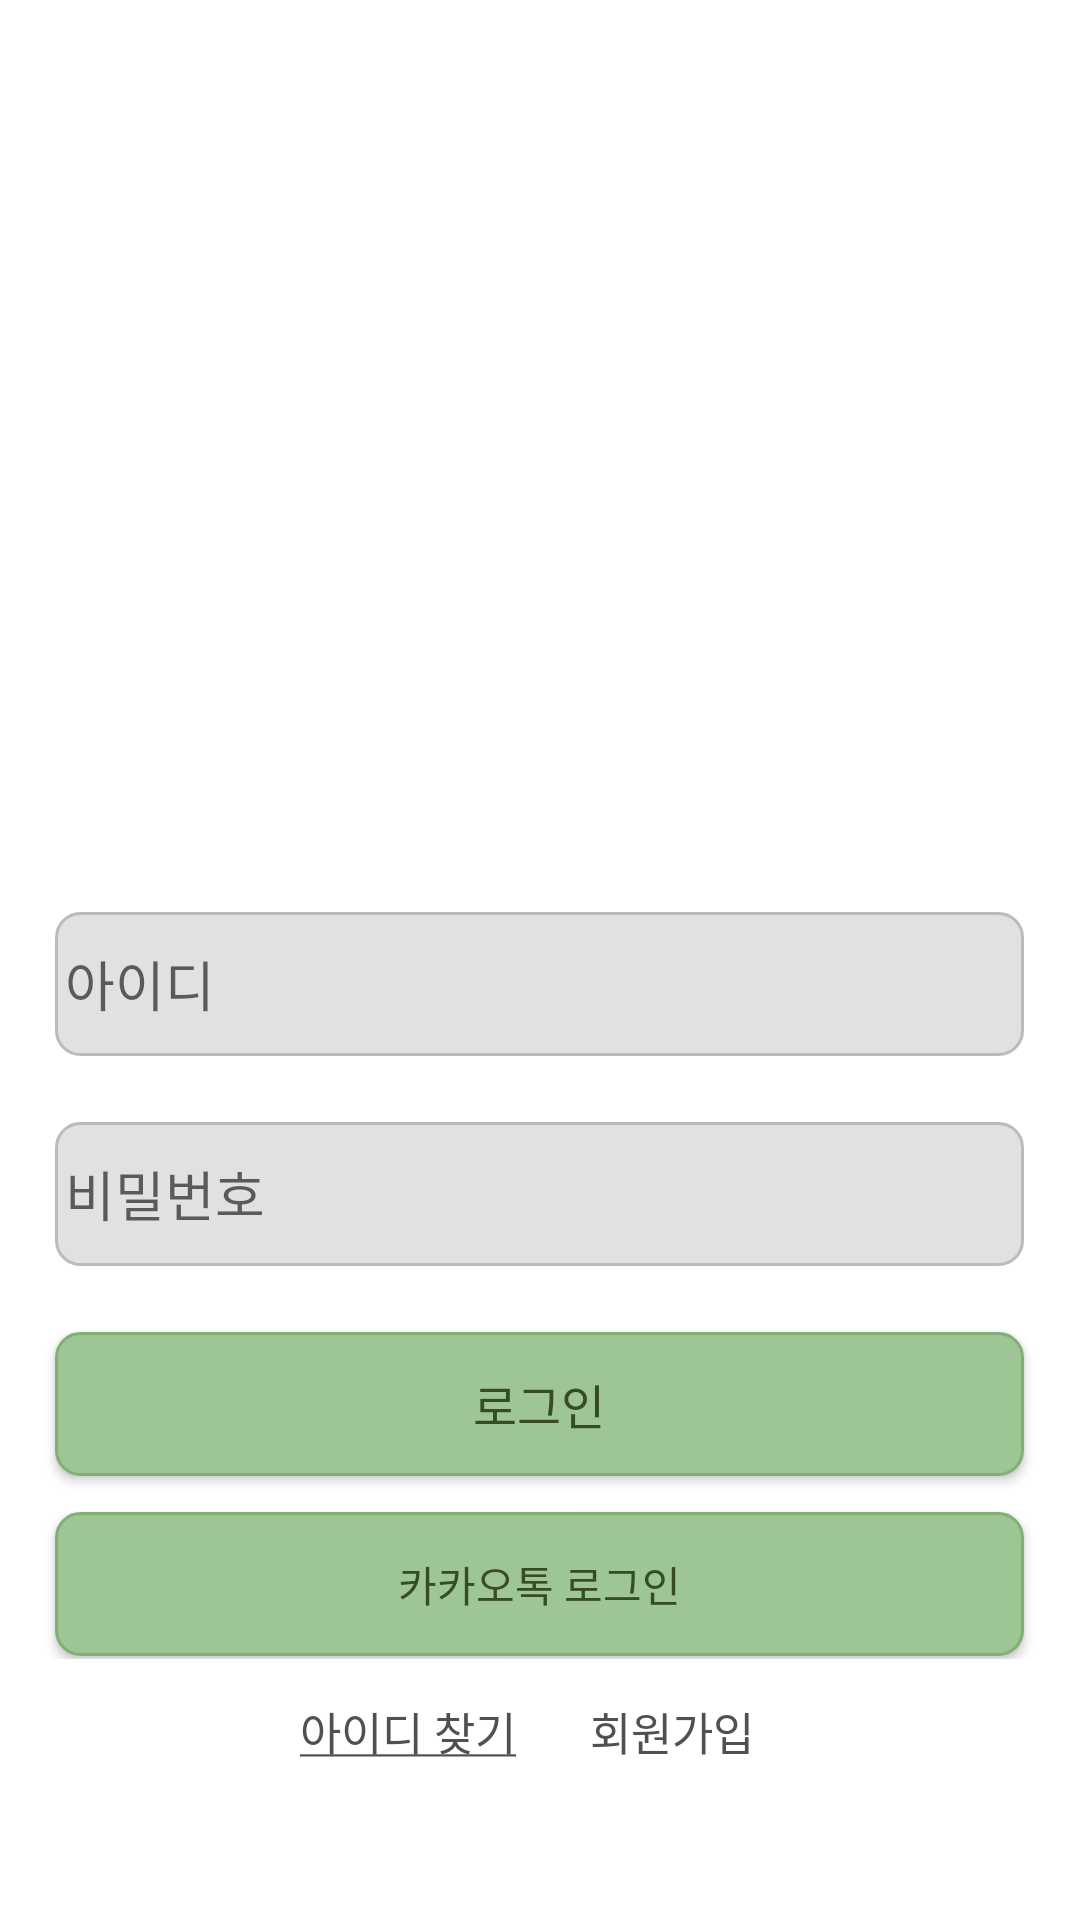

Layout XML and referenced resources for this Android screen:
<!-- AndroidManifest.xml: application theme Theme.Todo -->
<!-- res/layout/activity_sign_in.xml -->
<?xml version="1.0" encoding="utf-8"?>
<LinearLayout xmlns:android="http://schemas.android.com/apk/res/android"
    xmlns:app="http://schemas.android.com/apk/res-auto"
    xmlns:tools="http://schemas.android.com/tools"
    android:id="@+id/LinearLayout"
    android:layout_width="match_parent"
    android:layout_height="match_parent"
    android:background="#FFFFFF"
    android:orientation="vertical"
    tools:context=".SignInActivity">

    <LinearLayout
        android:layout_width="match_parent"
        android:layout_height="wrap_content"
        android:orientation="vertical">

        <ImageView
            android:id="@+id/imageView2"
            android:layout_width="match_parent"
            android:layout_height="223dp"
            android:layout_gravity="center_horizontal"
            android:layout_marginTop="20dp"
            tools:srcCompat="@tools:sample/avatars" />

        <EditText
            android:id="@+id/etId"
            android:layout_width="325dp"
            android:layout_height="50dp"
            android:layout_gravity="center_horizontal"
            android:layout_marginTop="60dp"
            android:background="@drawable/et_custom"
            android:hint=" 아이디"
            android:inputType="textPersonName" />

        <EditText
            android:id="@+id/etPassword"
            android:layout_width="325dp"
            android:layout_height="50dp"

            android:layout_gravity="center_horizontal"
            android:layout_marginTop="20dp"
            android:background="@drawable/et_custom"
            android:hint=" 비밀번호"
            android:inputType="textPassword"
            android:singleLine="false" />

        <android.widget.Button
            android:id="@+id/btnSignIn"
            android:layout_width="325dp"
            android:layout_height="50dp"

            android:layout_gravity="center_horizontal"
            android:layout_marginTop="20dp"
            android:background="@drawable/bt_custom"
            android:text="로그인"
            android:textColor="#384C22"
            android:textSize="16sp" />

        <android.widget.Button
            android:id="@+id/btnSignInKaKao"
            android:layout_width="325dp"
            android:layout_height="50dp"
            android:layout_gravity="center_horizontal"
            android:layout_marginTop="10dp"
            android:background="@drawable/bt_custom"
            android:text="카카오톡 로그인"
            android:textColor="#384C22" />

    </LinearLayout>

    <LinearLayout
        android:layout_width="wrap_content"
        android:layout_height="wrap_content"
        android:layout_gravity="bottom|center_horizontal"
        android:orientation="horizontal">

        <Button
            android:id="@+id/btnFindId"
            android:layout_width="wrap_content"
            android:layout_height="wrap_content"
            android:background="#00FFFFFF"
            android:text="@string/findId"
            android:textColor="#505050"
            android:textSize="15sp" />

        <Button
            android:id="@+id/btnSignUp"
            android:layout_width="wrap_content"
            android:layout_height="match_parent"
            android:layout_weight="1"
            android:background="#00FFFFFF"
            android:text="회원가입"
            android:textColor="#505050"
            android:textSize="15sp" />

    </LinearLayout>

</LinearLayout>
<!-- resources referenced by this layout -->
<resources>
  <!-- drawable bt_custom (drawable) -->
  <?xml version="1.0" encoding="utf-8"?>
  <layer-list xmlns:android="http://schemas.android.com/apk/res/android">
  
      <item android:top = "1dp"
          android:right= "1dp"
          android:left="1dp"
          android:bottom="1dp">
  
          <shape android:shape="rectangle">
              <solid android:color="#9EC594" />
              <corners android:radius="8dp"/>
              <stroke android:width="1dp"
                  android:color="#82AF76"/>
          </shape>
  
      </item>
  
  </layer-list>
  <!-- drawable et_custom (drawable) -->
  <?xml version="1.0" encoding="utf-8"?>
  <layer-list xmlns:android="http://schemas.android.com/apk/res/android">
  
      <item android:top = "1dp"
          android:right= "1dp"
          android:left="1dp"
          android:bottom="1dp">
  
          <shape android:shape="rectangle">
              <solid android:color="#DFE2DF" />
              <corners android:radius="8dp"/>
              <stroke android:width="1dp"
                  android:color="#BCBABA"/>
          </shape>
  
      </item>
  
  </layer-list>
  <string name="findId"><u>아이디 찾기</u></string>
  <style name="Theme.Todo" parent="Theme.MaterialComponents.DayNight.NoActionBar">
          
          <item name="colorPrimary">@color/purple_500</item>
          <item name="colorPrimaryVariant">@color/purple_700</item>
          <item name="colorOnPrimary">@color/white</item>
          
          <item name="colorSecondary">@color/teal_200</item>
          <item name="colorSecondaryVariant">@color/teal_700</item>
          <item name="colorOnSecondary">@color/black</item>
          
          <item name="android:statusBarColor">?attr/colorPrimaryVariant</item>
          
      </style>
  <color name="purple_500">#52785A</color>
  <color name="purple_700">#52785A</color>
  <color name="white">#FFFFFFFF</color>
  <color name="teal_200">#52785A</color>
  <color name="teal_700">#52785A</color>
  <color name="black">#FF000000</color>
</resources>
